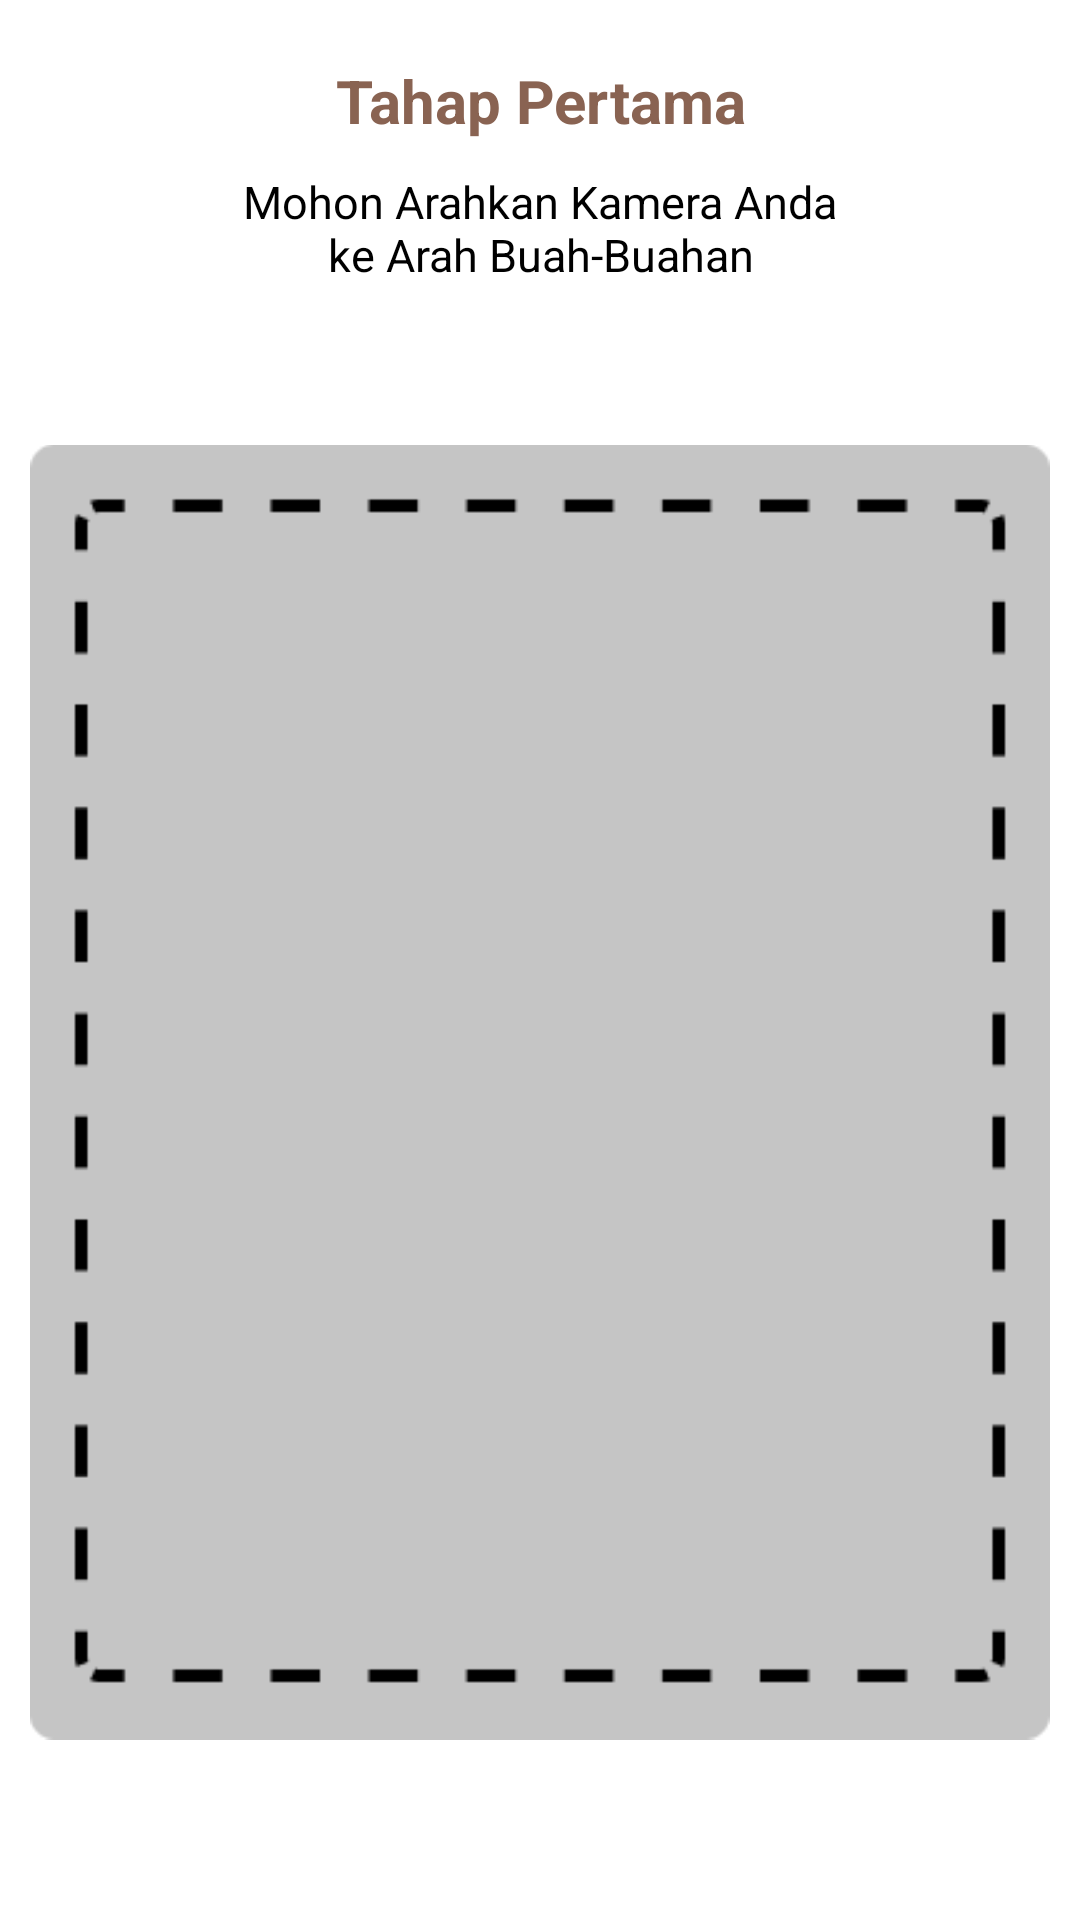

This screen was rendered from an Android layout file. Write that file and the resources it references.
<!-- AndroidManifest.xml: application theme Theme.FruitDetectorApp -->
<!-- res/layout/fragment_intro_satu.xml -->
<?xml version="1.0" encoding="utf-8"?>
<LinearLayout xmlns:android="http://schemas.android.com/apk/res/android"
    xmlns:tools="http://schemas.android.com/tools"
    android:layout_width="match_parent"
    android:layout_height="match_parent"
    android:orientation="vertical"
    android:background="@color/white"
    tools:context=".fragment.IntroSatuFragment">


    <TextView
        android:id="@+id/txt_title_intro_satu"
        android:layout_width="match_parent"
        android:layout_height="wrap_content"
        android:layout_marginTop="20dp"
        android:text="@string/tahap_pertama"
        android:textColor="@color/gold"
        android:textStyle="bold"
        android:textAlignment="center"
        android:textSize="20sp"/>

    <TextView
        android:id="@+id/txt_desc_intro_satu"
        android:layout_width="200dp"
        android:layout_height="wrap_content"
        android:text="@string/desc_intro_satu"
        android:layout_marginTop="10dp"
        android:textSize="15sp"
        android:textColor="@color/black"
        android:textAlignment="center"
        android:layout_gravity="center"/>

    <ImageView
        android:layout_width="wrap_content"
        android:layout_height="wrap_content"
        android:src="@drawable/intro_satu"
        android:layout_marginHorizontal="10dp"
        android:layout_marginTop="10dp"
        />

</LinearLayout>
<!-- resources referenced by this layout -->
<resources>
  <color name="black">#FF000000</color>
  <color name="gold">#896352</color>
  <color name="white">#FFFFFFFF</color>
  <!-- drawable intro_satu: png bitmap (drawable, 3472 bytes) -->
  <string name="desc_intro_satu">Mohon Arahkan Kamera Anda ke Arah Buah-Buahan</string>
  <string name="tahap_pertama">Tahap Pertama</string>
  <style name="Theme.FruitDetectorApp" parent="Theme.MaterialComponents.DayNight.NoActionBar">
          
          <item name="colorPrimary">@color/purple_500</item>
          <item name="colorPrimaryVariant">@color/black</item>
          <item name="colorOnPrimary">@color/white</item>
          
          <item name="colorSecondary">@color/black</item>
          <item name="colorSecondaryVariant">@color/teal_700</item>
          <item name="colorOnSecondary">@color/black</item>
          
          <item name="android:statusBarColor" tools:targetApi="l">?attr/colorPrimaryVariant</item>
          
      </style>
  <color name="purple_500">#FF6200EE</color>
  <color name="teal_700">#FF018786</color>
</resources>
